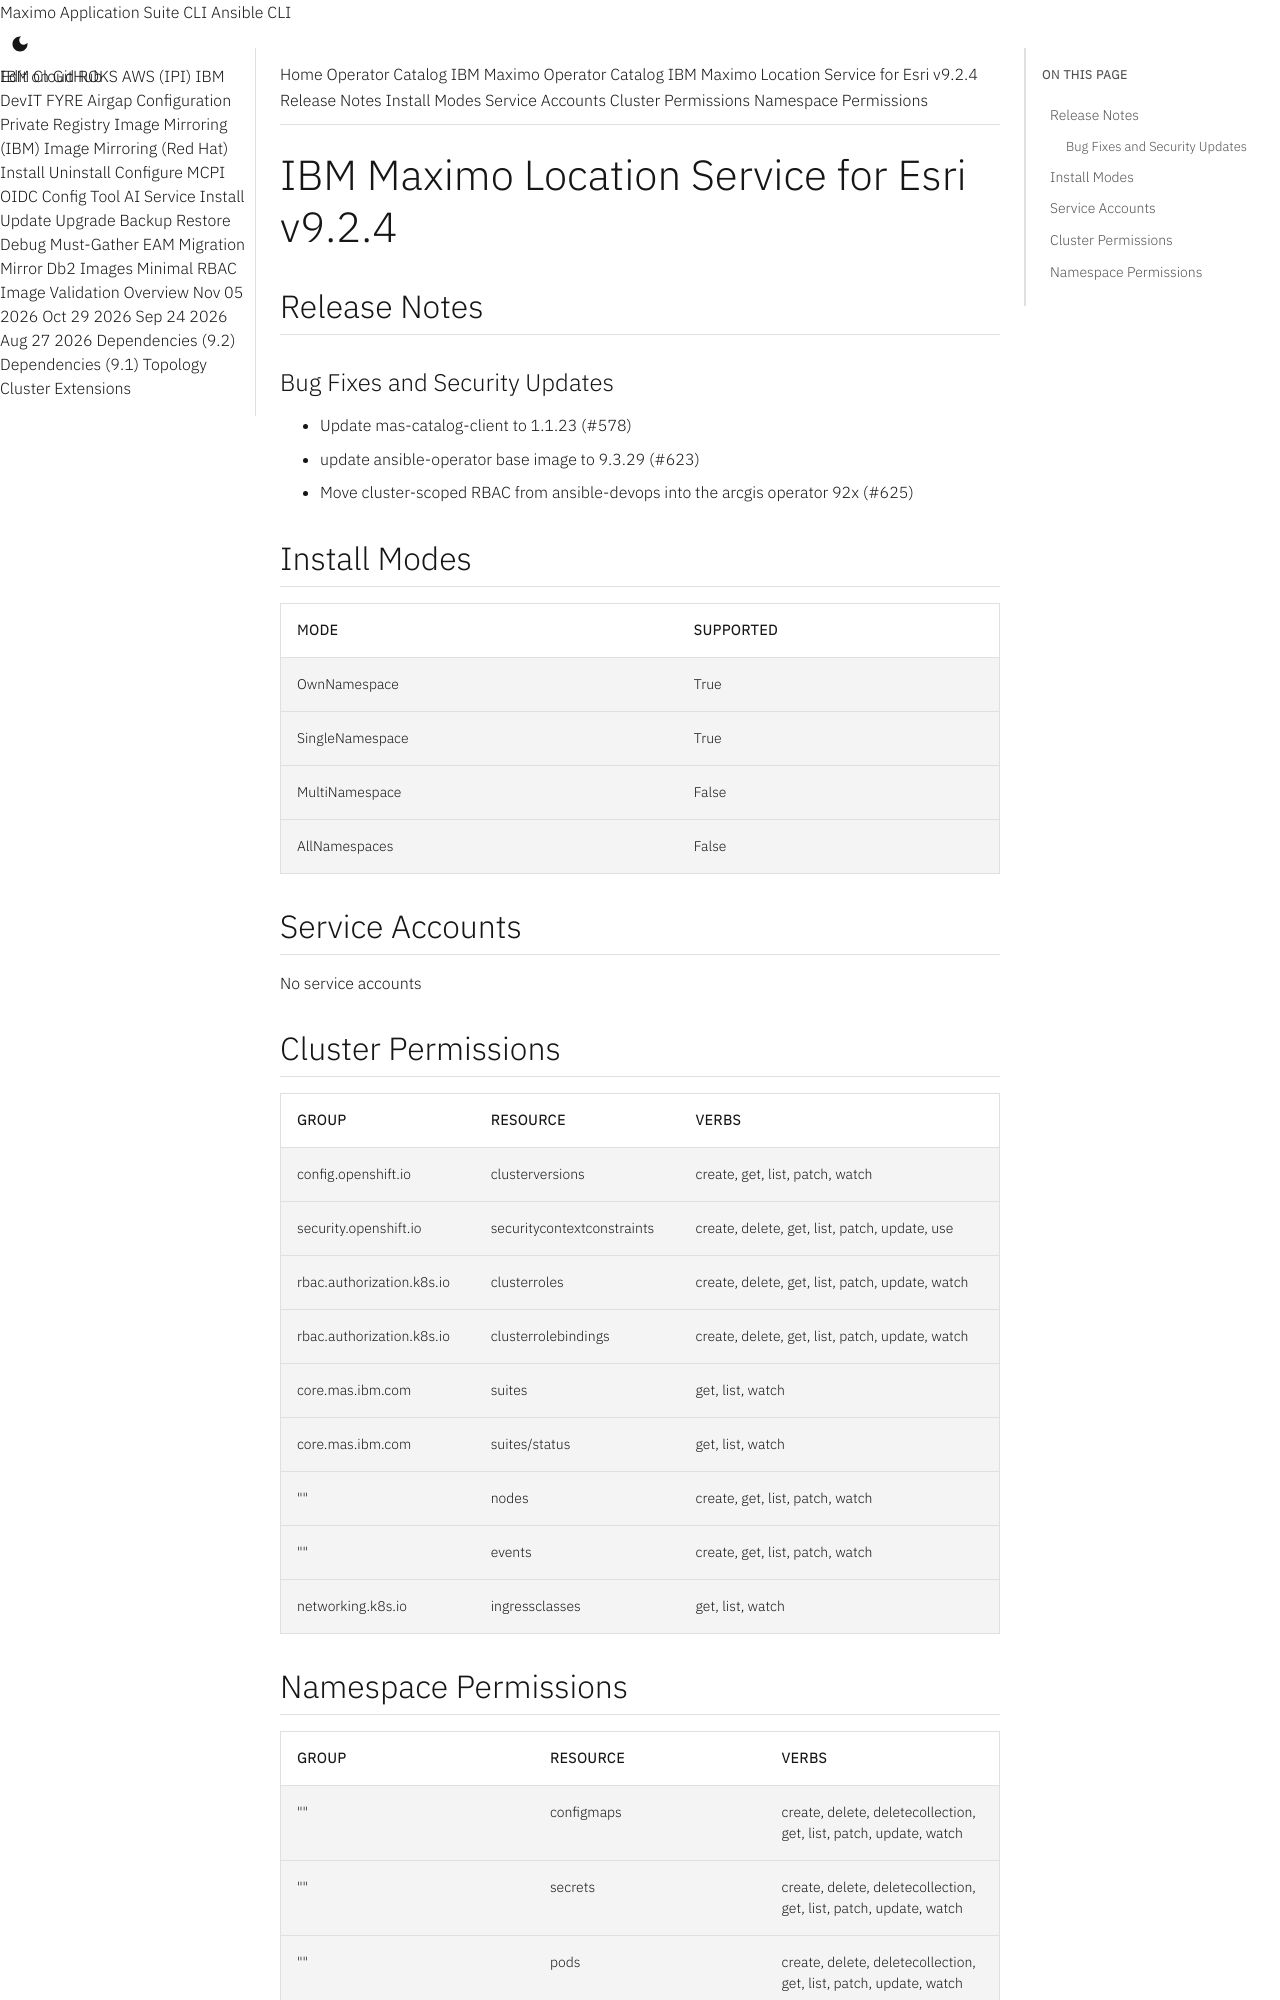

repository: ibm-mas/cli · page: catalogs/packages/ibm-mas-arcgis/9.2.4/index.html · generator: mkdocs

extra_breadcrumb_title_1: Operator Catalog
extra_breadcrumb_title_2: IBM Maximo Operator Catalog
extra_breadcrumb_url_2: ../../../
nav_title: Operator Catalog

IBM Maximo Location Service for Esri v9.2.4
================================================================================

Release Notes
--------------------------------------------------------------------------------
### Bug Fixes and Security Updates
- Update mas-catalog-client to 1.1.23 (#578)
- update ansible-operator base image to 9.3.29 (#623)
- Move cluster-scoped RBAC from ansible-devops into the arcgis operator 92x (#625)

Install Modes
--------------------------------------------------------------------------------
| Mode                 | Supported |
| :------------------- | :-------- |
| OwnNamespace         | True      |
| SingleNamespace      | True      |
| MultiNamespace       | False     |
| AllNamespaces        | False     |

Service Accounts
--------------------------------------------------------------------------------
No service accounts

Cluster Permissions
--------------------------------------------------------------------------------
| Group                                    | Resource                                 | Verbs                                                                            |
| :--------------------------------------- | :--------------------------------------- | :------------------------------------------------------------------------------- |
| config.openshift.io                      | clusterversions                          | create, get, list, patch, watch                                                  |
| security.openshift.io                    | securitycontextconstraints               | create, delete, get, list, patch, update, use                                    |
| rbac.authorization.k8s.io                | clusterroles                             | create, delete, get, list, patch, update, watch                                  |
| rbac.authorization.k8s.io                | clusterrolebindings                      | create, delete, get, list, patch, update, watch                                  |
| core.mas.ibm.com                         | suites                                   | get, list, watch                                                                 |
| core.mas.ibm.com                         | suites/status                            | get, list, watch                                                                 |
| ""                                       | nodes                                    | create, get, list, patch, watch                                                  |
| ""                                       | events                                   | create, get, list, patch, watch                                                  |
| networking.k8s.io                        | ingressclasses                           | get, list, watch                                                                 |
